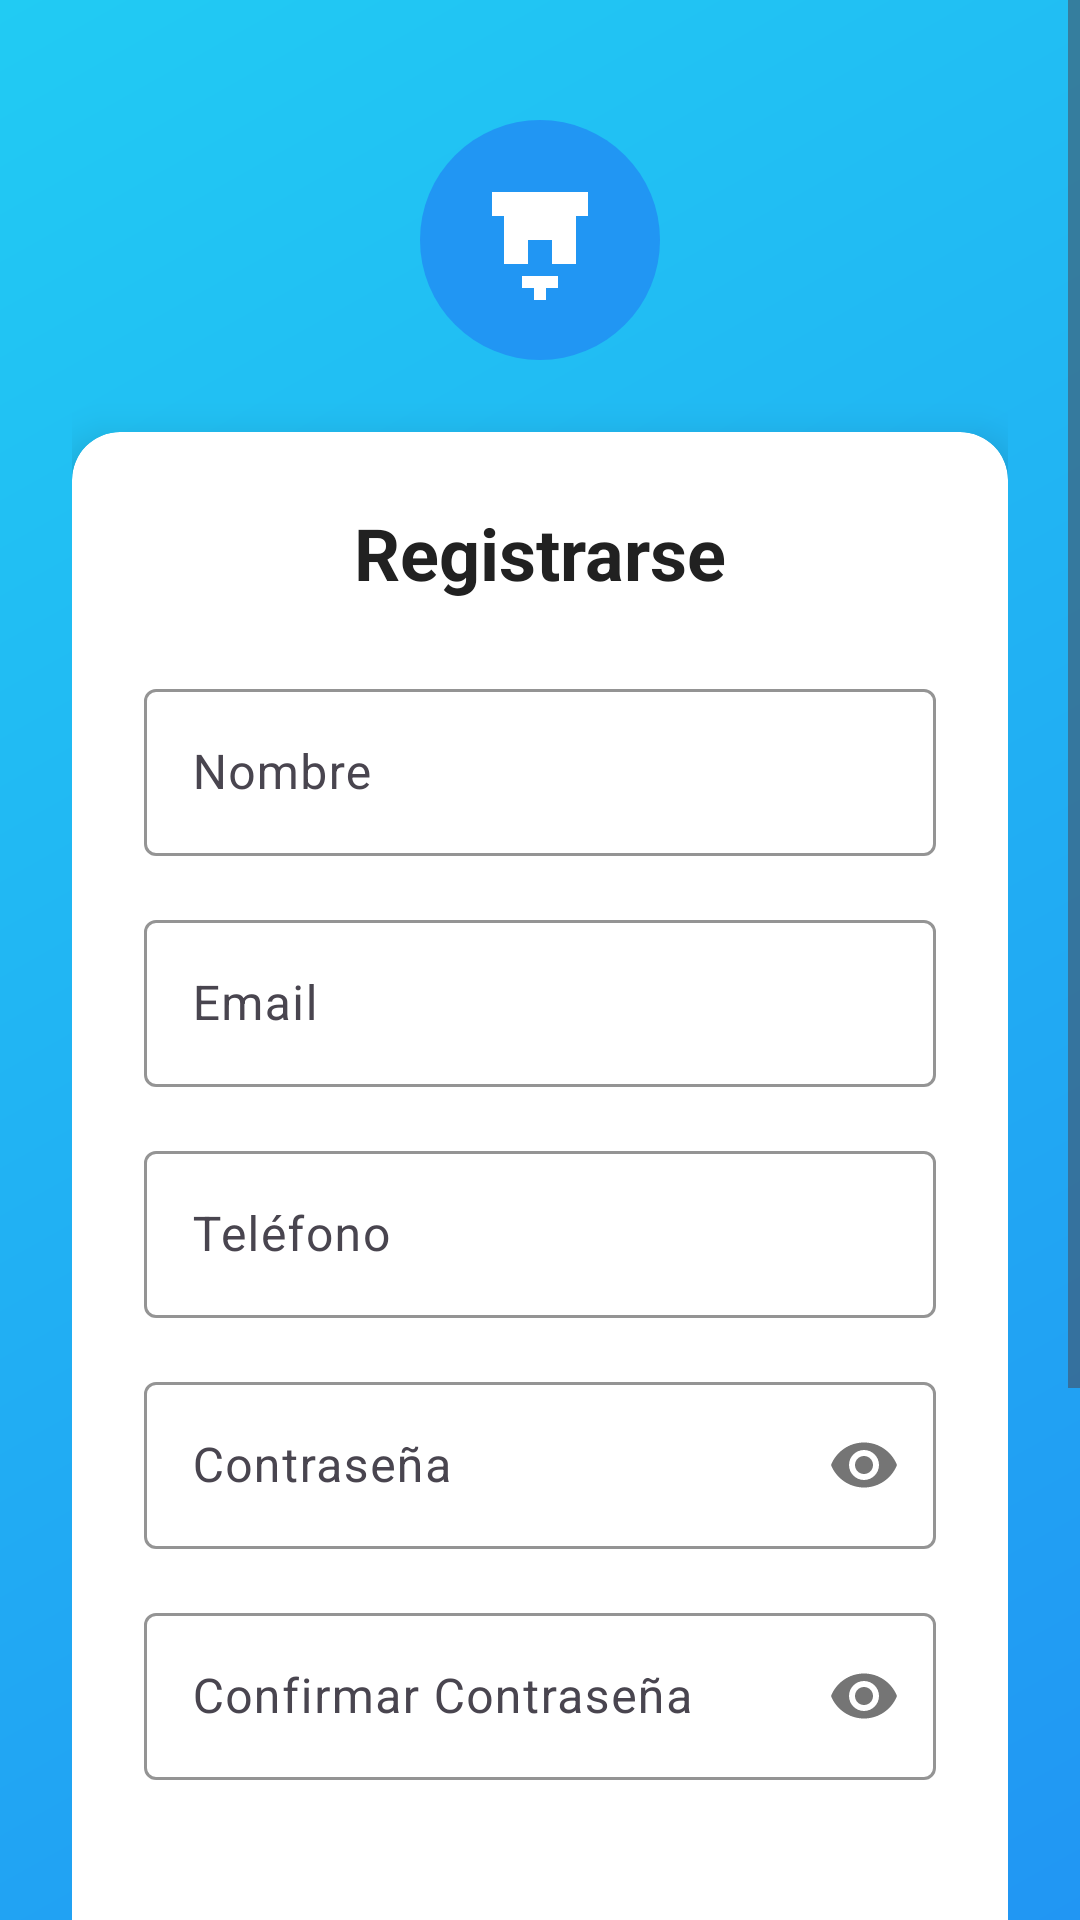

This screen was rendered from an Android layout file. Write that file and the resources it references.
<!-- AndroidManifest.xml: activity theme Theme.TechStore -->
<!-- res/layout/activity_register.xml -->
<?xml version="1.0" encoding="utf-8"?>
<ScrollView xmlns:android="http://schemas.android.com/apk/res/android"
    xmlns:app="http://schemas.android.com/apk/res-auto"
    android:layout_width="match_parent"
    android:layout_height="match_parent"
    android:background="@drawable/gradient_background"
    android:fillViewport="true">

    <LinearLayout
        android:layout_width="match_parent"
        android:layout_height="wrap_content"
        android:orientation="vertical"
        android:padding="24dp">

        <ImageView
            android:layout_width="80dp"
            android:layout_height="80dp"
            android:layout_gravity="center_horizontal"
            android:layout_marginTop="16dp"
            android:src="@drawable/ic_logo"
            android:contentDescription="@string/app_name" />

        <androidx.cardview.widget.CardView
            android:layout_width="match_parent"
            android:layout_height="wrap_content"
            android:layout_marginTop="24dp"
            android:layout_marginBottom="16dp"
            app:cardCornerRadius="16dp"
            app:cardElevation="8dp"
            app:cardBackgroundColor="@color/card_background">

            <LinearLayout
                android:layout_width="match_parent"
                android:layout_height="wrap_content"
                android:orientation="vertical"
                android:padding="24dp">

                <TextView
                    android:layout_width="wrap_content"
                    android:layout_height="wrap_content"
                    android:text="@string/register"
                    android:textSize="24sp"
                    android:textColor="@color/text_primary"
                    android:textStyle="bold"
                    android:layout_gravity="center_horizontal"
                    android:layout_marginBottom="24dp" />

                <com.google.android.material.textfield.TextInputLayout
                    android:layout_width="match_parent"
                    android:layout_height="wrap_content"
                    android:layout_marginBottom="16dp"
                    android:hint="@string/name"
                    app:boxStrokeColor="@color/primary_blue"
                    app:hintTextColor="@color/primary_blue">

                    <com.google.android.material.textfield.TextInputEditText
                        android:id="@+id/etName"
                        android:layout_width="match_parent"
                        android:layout_height="wrap_content"
                        android:inputType="textPersonName"
                        android:textColor="@color/text_primary" />

                </com.google.android.material.textfield.TextInputLayout>

                <com.google.android.material.textfield.TextInputLayout
                    android:layout_width="match_parent"
                    android:layout_height="wrap_content"
                    android:layout_marginBottom="16dp"
                    android:hint="@string/email"
                    app:boxStrokeColor="@color/primary_blue"
                    app:hintTextColor="@color/primary_blue">

                    <com.google.android.material.textfield.TextInputEditText
                        android:id="@+id/etEmail"
                        android:layout_width="match_parent"
                        android:layout_height="wrap_content"
                        android:inputType="textEmailAddress"
                        android:textColor="@color/text_primary" />

                </com.google.android.material.textfield.TextInputLayout>

                <com.google.android.material.textfield.TextInputLayout
                    android:layout_width="match_parent"
                    android:layout_height="wrap_content"
                    android:layout_marginBottom="16dp"
                    android:hint="@string/phone"
                    app:boxStrokeColor="@color/primary_blue"
                    app:hintTextColor="@color/primary_blue">

                    <com.google.android.material.textfield.TextInputEditText
                        android:id="@+id/etPhone"
                        android:layout_width="match_parent"
                        android:layout_height="wrap_content"
                        android:inputType="phone"
                        android:textColor="@color/text_primary" />

                </com.google.android.material.textfield.TextInputLayout>

                <com.google.android.material.textfield.TextInputLayout
                    android:layout_width="match_parent"
                    android:layout_height="wrap_content"
                    android:layout_marginBottom="16dp"
                    android:hint="@string/password"
                    app:boxStrokeColor="@color/primary_blue"
                    app:hintTextColor="@color/primary_blue"
                    app:passwordToggleEnabled="true">

                    <com.google.android.material.textfield.TextInputEditText
                        android:id="@+id/etPassword"
                        android:layout_width="match_parent"
                        android:layout_height="wrap_content"
                        android:inputType="textPassword"
                        android:textColor="@color/text_primary" />

                </com.google.android.material.textfield.TextInputLayout>

                <com.google.android.material.textfield.TextInputLayout
                    android:layout_width="match_parent"
                    android:layout_height="wrap_content"
                    android:layout_marginBottom="24dp"
                    android:hint="@string/confirm_password"
                    app:boxStrokeColor="@color/primary_blue"
                    app:hintTextColor="@color/primary_blue"
                    app:passwordToggleEnabled="true">

                    <com.google.android.material.textfield.TextInputEditText
                        android:id="@+id/etConfirmPassword"
                        android:layout_width="match_parent"
                        android:layout_height="wrap_content"
                        android:inputType="textPassword"
                        android:textColor="@color/text_primary" />

                </com.google.android.material.textfield.TextInputLayout>

                <Button
                    android:id="@+id/btnRegister"
                    android:layout_width="match_parent"
                    android:layout_height="wrap_content"
                    android:text="@string/create_account"
                    style="@style/ButtonPrimary" />

                <TextView
                    android:id="@+id/tvLoginLink"
                    android:layout_width="wrap_content"
                    android:layout_height="wrap_content"
                    android:layout_gravity="center_horizontal"
                    android:layout_marginTop="16dp"
                    android:text="@string/have_account"
                    android:textColor="@color/primary_blue"
                    android:textSize="16sp"
                    android:textStyle="bold"
                    android:padding="12dp"
                    android:background="?android:attr/selectableItemBackground" />

            </LinearLayout>

        </androidx.cardview.widget.CardView>

        <Button
            android:id="@+id/btnBack"
            android:layout_width="wrap_content"
            android:layout_height="wrap_content"
            android:layout_gravity="center_horizontal"
            android:layout_marginTop="16dp"
            android:text="@string/back"
            style="@style/ButtonSecondary" />

    </LinearLayout>

</ScrollView>
<!-- resources referenced by this layout -->
<resources>
  <color name="card_background">#FFFFFFFF</color>
  <color name="primary_blue">#FF2196F3</color>
  <color name="text_primary">#FF212121</color>
  <!-- drawable gradient_background (drawable) -->
  <?xml version="1.0" encoding="utf-8"?>
  <shape xmlns:android="http://schemas.android.com/apk/res/android">
      <gradient
          android:startColor="@color/primary_blue"
          android:endColor="@color/light_blue"
          android:angle="135" />
  </shape>
  <!-- drawable ic_logo (drawable) -->
  <?xml version="1.0" encoding="utf-8"?>
  <vector xmlns:android="http://schemas.android.com/apk/res/android"
      android:width="200dp"
      android:height="200dp"
      android:viewportWidth="200"
      android:viewportHeight="200">
      
      
      <path
          android:fillColor="@color/primary_blue"
          android:pathData="M100,100m-100,0a100,100 0,1 1,200 0a100,100 0,1 1,-200 0" />
      
      
      <path
          android:fillColor="@color/white"
          android:pathData="M60,60 L140,60 L140,80 L60,80 Z" />
      
      <path
          android:fillColor="@color/white"
          android:pathData="M70,80 L70,120 L90,120 L90,100 L110,100 L110,120 L130,120 L130,80 Z" />
      
      
      <path
          android:fillColor="@color/white"
          android:pathData="M85,130 L115,130 L115,140 L85,140 Z" />
      
      <path
          android:fillColor="@color/white"
          android:pathData="M95,130 L105,130 L105,150 L95,150 Z" />
  </vector>
  <string name="app_name">TechStore</string>
  <string name="back">Volver</string>
  <string name="confirm_password">Confirmar Contraseña</string>
  <string name="create_account">Crear Cuenta</string>
  <string name="email">Email</string>
  <string name="have_account">¿Ya tienes cuenta? Inicia sesión aquí</string>
  <string name="name">Nombre</string>
  <string name="password">Contraseña</string>
  <string name="phone">Teléfono</string>
  <string name="register">Registrarse</string>
  <style name="ButtonPrimary" parent="Widget.Material3.Button">
          <item name="android:background">@drawable/button_primary</item>
          <item name="android:textColor">@color/white</item>
          <item name="android:textSize">16sp</item>
          <item name="android:textStyle">bold</item>
          <item name="android:padding">16dp</item>
      </style>
  <style name="ButtonSecondary" parent="Widget.Material3.Button">
          <item name="android:background">@drawable/button_secondary</item>
          <item name="android:textColor">@color/primary_blue</item>
          <item name="android:textSize">16sp</item>
          <item name="android:textStyle">bold</item>
          <item name="android:padding">16dp</item>
      </style>
  <style name="Theme.TechStore" parent="Theme.Material3.DayNight">
          
          <item name="colorPrimary">@color/primary_blue</item>
          <item name="colorPrimaryVariant">@color/primary_blue</item>
          <item name="colorOnPrimary">@color/white</item>
          
          <item name="colorSecondary">@color/secondary_orange</item>
          <item name="colorSecondaryVariant">@color/secondary_orange</item>
          <item name="colorOnSecondary">@color/white</item>
          
          <item name="android:statusBarColor" tools:targetApi="l">@color/primary_blue</item>
          
          <item name="android:windowBackground">@drawable/gradient_background</item>
      </style>
  <color name="light_blue">#FF21CBF3</color>
  <color name="white">#FFFFFFFF</color>
  <!-- drawable button_secondary (drawable) -->
  <?xml version="1.0" encoding="utf-8"?>
  <shape xmlns:android="http://schemas.android.com/apk/res/android">
      <solid android:color="@color/white" />
      <stroke android:width="2dp" android:color="@color/primary_blue" />
      <corners android:radius="28dp" />
  </shape>
  <color name="secondary_orange">#FFFF5722</color>
</resources>
